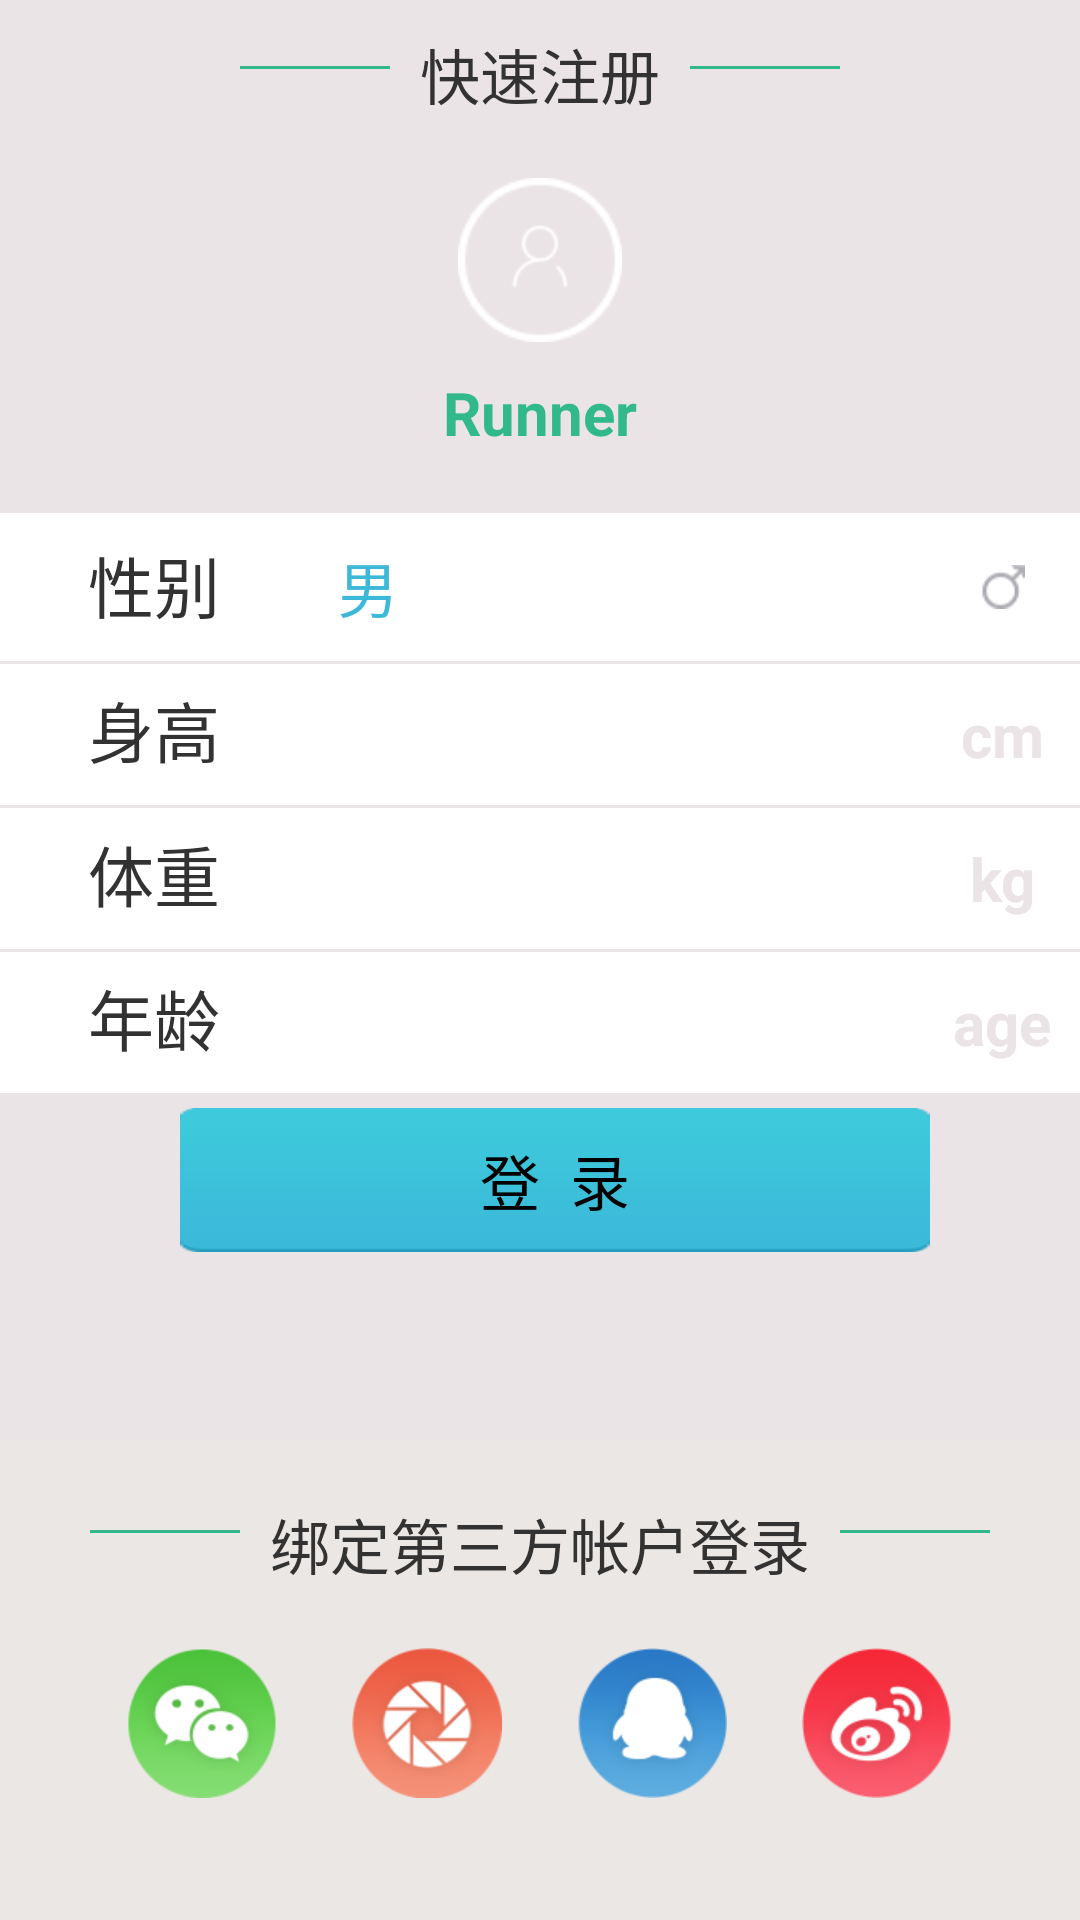

Reconstruct the res/layout file that produces this screen, plus the resources it refers to.
<!-- AndroidManifest.xml: application theme CustomActionBarTheme -->
<!-- res/layout/activity_login_1.xml -->
<?xml version="1.0" encoding="utf-8"?>
<LinearLayout xmlns:android="http://schemas.android.com/apk/res/android"
    android:layout_width="match_parent"
    android:layout_height="match_parent"
    android:orientation="vertical" >        
    
	<RelativeLayout	    
	    android:layout_width="match_parent"
	    android:layout_height="0dp"
	    android:layout_weight="3"
	    android:background="@color/user_background" >
	    	    	    
	    <TextView 
	        android:id="@+id/text"
	        android:layout_width="wrap_content"
	        android:layout_height="wrap_content"
	        android:layout_centerHorizontal="true"
	        android:layout_marginTop="10dp"
	        android:text="快速注册"
	        android:textSize="20sp" />
	    
	    <View 
	        android:layout_toLeftOf="@id/text"	     
	        android:layout_marginRight="10dp"     
	        android:layout_marginTop="22dp"
	        android:layout_width="50dp"
	        android:layout_height="1dp"
	        android:background="@color/dark_blue" />
	    
	    <View 
	        android:layout_toRightOf="@id/text"	     
	        android:layout_marginLeft="10dp"     
	        android:layout_marginTop="22dp"
	        android:layout_width="50dp"
	        android:layout_height="1dp"
	        android:background="@color/dark_blue" />
	    
	    <ImageView 
	        android:id="@+id/login_icon"
	        android:layout_width="wrap_content"
	        android:layout_height="wrap_content"
	        android:layout_centerHorizontal="true"
	        android:layout_marginTop="20dp"    
	        android:layout_below="@id/text"	        
	        android:background="@drawable/bg_no_head"	        
	        android:src="@drawable/bg_photo_mask" />
	    
	    <TextView 
	        android:id="@+id/login_name"
	        android:layout_width="wrap_content"
	        android:layout_height="wrap_content"
	        android:layout_below="@id/login_icon"
	        android:layout_marginTop="10dp"
	        android:layout_centerHorizontal="true"
	        android:textSize="20sp"
	        android:textColor="@color/dark_blue"
	        android:textStyle="bold"
	        android:text="Runner" />
	    
	    
	    <LinearLayout 
	        android:id="@+id/info1"
	        android:layout_width="match_parent"
	        android:layout_height="wrap_content"
	        android:layout_below="@id/login_name"
	        android:layout_marginTop="20dp"
	        android:background="@color/white" >
	    
	        <TextView 
	            android:layout_weight="2"
	            android:layout_width="0dp"
	            android:layout_height="wrap_content"             
	            android:gravity="center"
	            android:textSize="22sp"
	            android:text="@string/sex" />
	        
	        <TextView 
	            android:id="@+id/login_sex"
	            android:layout_weight="4"
	            android:layout_width="0dp"
	            android:layout_height="wrap_content"
	            android:padding="10dp"            
	            android:textSize="20sp"
	            android:textColor="@color/menu_background"
	            android:text="@string/male" />
	        
	        <ImageView 
	            android:id="@+id/login_sex_icon"
	            android:layout_weight="1"
	            android:layout_width="0dp"            
	            android:layout_height="wrap_content"
	            android:layout_gravity="center"            
	            android:src="@drawable/icon_sex_boy" />
	        
		</LinearLayout>
		
	    <LinearLayout 
	        android:id="@+id/info2"
	        android:layout_width="match_parent"
	        android:layout_height="wrap_content"
	        android:layout_below="@id/info1"
	        android:layout_marginTop="1dp"
	        android:background="@color/white" >
	    
	        <TextView 
	            android:layout_weight="2"
	            android:layout_width="0dp"
	            android:layout_height="wrap_content"             
	            android:gravity="center"
	            android:textSize="22sp"
	            android:text="@string/height" />
	        
	        <EditText 
	            android:layout_weight="4"
	            android:layout_width="0dp"
	            android:layout_height="wrap_content"
	            android:background="@null"
	            android:padding="10dp"            
	            android:textSize="20sp"
	            android:textColor="@color/menu_background" />
	        
	        <TextView
	            android:layout_weight="1"
	            android:layout_width="0dp"            
	            android:layout_height="wrap_content"
	            android:layout_gravity="center"
	            android:gravity="center"
	            android:textColor="@color/user_background"  
	            android:textSize="20sp"    
	            android:textStyle="bold"      
	            android:text="cm" />
	        
		</LinearLayout>
		
	    <LinearLayout 
	        android:id="@+id/info3"
	        android:layout_width="match_parent"
	        android:layout_height="wrap_content"
	        android:layout_below="@id/info2"
	        android:layout_marginTop="1dp"
	        android:background="@color/white" >
	    
	        <TextView 
	            android:layout_weight="2"
	            android:layout_width="0dp"
	            android:layout_height="wrap_content"             
	            android:gravity="center"
	            android:textSize="22sp"
	            android:text="@string/weight" />
	        
	        <EditText 
	            android:layout_weight="4"
	            android:layout_width="0dp"
	            android:layout_height="wrap_content"
	            android:background="@null"
	            android:padding="10dp"            
	            android:textSize="20sp"
	            android:textColor="@color/menu_background" />
	        
	        <TextView
	            android:layout_weight="1"
	            android:layout_width="0dp"            
	            android:layout_height="wrap_content"
	            android:layout_gravity="center"
	            android:gravity="center"
	            android:textColor="@color/user_background"  
	            android:textSize="20sp"    
	            android:textStyle="bold"      
	            android:text="kg" />
	        
		</LinearLayout>
		
	    <LinearLayout 
	        android:id="@+id/info4"
	        android:layout_width="match_parent"
	        android:layout_height="wrap_content"
	        android:layout_below="@id/info3"
	        android:layout_marginTop="1dp"
	        android:background="@color/white" >
	    
	        <TextView 
	            android:layout_weight="2"
	            android:layout_width="0dp"
	            android:layout_height="wrap_content"             
	            android:gravity="center"
	            android:textSize="22sp"
	            android:text="@string/age" />
	        
	        <EditText 
	            android:layout_weight="4"
	            android:layout_width="0dp"
	            android:layout_height="wrap_content"
	            android:background="@null"
	            android:padding="10dp"            
	            android:textSize="20sp"
	            android:textColor="@color/menu_background" />
	        
	        <TextView
	            android:layout_weight="1"
	            android:layout_width="0dp"            
	            android:layout_height="wrap_content"
	            android:layout_gravity="center"
	            android:gravity="center"
	            android:textColor="@color/user_background"  
	            android:textSize="20sp"    
	            android:textStyle="bold"      
	            android:text="age" />
	        
		</LinearLayout>
		
	    <Button 
	        android:id="@+id/login_button"
	        android:layout_width="match_parent"
	        android:layout_height="wrap_content"	        
	        android:layout_below="@id/info4"
	        android:layout_marginTop="5dp"
	        android:layout_marginLeft="60dp"
	        android:layout_marginRight="50dp"
	        android:background="@drawable/login"
	        android:text="登  录"
	        android:textSize="20sp" />
	
	</RelativeLayout>		
    
    <RelativeLayout 
        android:layout_width="match_parent"
        android:layout_height="0dp"
        android:layout_weight="1"                
        android:background="@color/setting_back" >
        
        <TextView
            android:id="@+id/login_text"
            android:layout_width="wrap_content"
            android:layout_height="wrap_content"     
            android:layout_marginTop="20dp"       
            android:layout_centerHorizontal="true"
            android:text="绑定第三方帐户登录"
            android:gravity="center"
            android:textSize="20sp" />
        
        <View 
	        android:layout_toLeftOf="@id/login_text"	     
	        android:layout_marginRight="10dp"     
	        android:layout_marginTop="30dp"
	        android:layout_width="50dp"
	        android:layout_height="1dp"
	        android:background="@color/dark_blue" />
        
        <View 
	        android:layout_toRightOf="@id/login_text"	     
	        android:layout_marginLeft="10dp"     
	        android:layout_marginTop="30dp"
	        android:layout_width="50dp"
	        android:layout_height="1dp"
	        android:background="@color/dark_blue" />
        
        <LinearLayout
	        android:layout_width="match_parent"
	        android:layout_height="wrap_content"
	        android:orientation="horizontal"
	        android:gravity="center_vertical"
	        android:layout_below="@id/login_text"
	        android:layout_marginTop="20dp"
	        android:layout_marginRight="30dp"
	        android:layout_marginLeft="30dp" >
	        <RelativeLayout 
	            android:layout_width="match_parent"
	            android:layout_height="wrap_content"	                 
	            android:layout_weight="1">
	            <ImageButton
		            android:id="@+id/share_weixin"            
		            android:background="@drawable/btn_weixin"
		            android:layout_width="wrap_content" 
		            android:layout_height="wrap_content"		            
		            android:layout_centerHorizontal="true" />
	        </RelativeLayout>
	        
	        <RelativeLayout 
	            android:layout_width="match_parent"
	            android:layout_height="wrap_content"	            
	            android:layout_weight="1">
	            <ImageButton 
		            android:id="@+id/share_pyq"   
		            android:background="@drawable/btn_pyq"
		            android:layout_width="wrap_content" 
		            android:layout_height="wrap_content"		                    
		            android:layout_centerHorizontal="true" />
	        </RelativeLayout>	        
	        
	        <RelativeLayout 
	            android:layout_width="match_parent"
	            android:layout_height="wrap_content"	           
	            android:layout_weight="1">
	            <ImageButton 
		            android:id="@+id/share_qq"   
		            android:background="@drawable/btn_qq"
		            android:layout_width="wrap_content" 
		            android:layout_height="wrap_content"		            
		            android:layout_centerHorizontal="true" />
	        </RelativeLayout>
	        
	        <RelativeLayout 
	            android:layout_width="match_parent"
	            android:layout_height="wrap_content"	           
	            android:layout_weight="1">
	            <ImageButton
		            android:id="@+id/share_sina"   
		            android:background="@drawable/btn_sina"
		            android:layout_width="wrap_content" 
		            android:layout_height="wrap_content"		            
		            android:layout_centerHorizontal="true" />
	        </RelativeLayout>
	        
    	</LinearLayout>
        
    </RelativeLayout>

</LinearLayout>
<!-- resources referenced by this layout -->
<resources>
  <color name="dark_blue">#31B98B</color>
  <color name="menu_background">#3CB8D9</color>
  <color name="setting_back">#ffebe7e4</color>
  <color name="user_background">#EBE4E7</color>
  <color name="white">#ffffffff</color>
  <!-- drawable bg_no_head: png bitmap (drawable-hdpi, 2001 bytes) -->
  <!-- drawable bg_photo_mask: png bitmap (drawable-hdpi, 1322 bytes) -->
  <!-- drawable btn_pyq (drawable) -->
  <?xml version="1.0" encoding="utf-8"?>
  <selector xmlns:android="http://schemas.android.com/apk/res/android" >
      <item android:state_pressed="true" android:drawable="@drawable/ic_pyq_press" />
  	<item android:state_pressed="false" android:drawable="@drawable/ic_pyq" />
  </selector>
  <!-- drawable btn_qq (drawable) -->
  <?xml version="1.0" encoding="utf-8"?>
  <selector xmlns:android="http://schemas.android.com/apk/res/android" >
      <item android:state_pressed="true" android:drawable="@drawable/ic_qq_press" />
  	<item android:state_pressed="false" android:drawable="@drawable/ic_qq" />
  </selector>
  <!-- drawable btn_sina (drawable) -->
  <?xml version="1.0" encoding="utf-8"?>
  <selector xmlns:android="http://schemas.android.com/apk/res/android" >
      <item android:state_pressed="true" android:drawable="@drawable/ic_sina_press" />
  	<item android:state_pressed="false" android:drawable="@drawable/ic_sina" />
  </selector>
  <!-- drawable btn_weixin (drawable) -->
  <?xml version="1.0" encoding="utf-8"?>
  <selector xmlns:android="http://schemas.android.com/apk/res/android" >
      <item android:state_pressed="true" android:drawable="@drawable/ic_weixin_press" />
  	<item android:state_pressed="false" android:drawable="@drawable/ic_weixin" />
  </selector>
  <!-- drawable icon_sex_boy: png bitmap (drawable-hdpi, 677 bytes) -->
  <!-- drawable login (drawable) -->
  <?xml version="1.0" encoding="utf-8"?>
  <selector xmlns:android="http://schemas.android.com/apk/res/android" >
      <item android:state_pressed="true" android:drawable="@drawable/btn_login_press" />
  	<item android:state_pressed="false" android:drawable="@drawable/btn_login" />
  </selector>
  <string name="age">年龄</string>
  <string name="height">身高</string>
  <string name="male">男</string>
  <string name="sex">性别</string>
  <string name="weight">体重</string>
  <style name="CustomActionBarTheme" parent="@android:style/Theme.Holo.Light">
          <item name="android:actionBarStyle">@style/MyActionBar</item>
      </style>
  <!-- drawable ic_pyq_press: png bitmap (drawable-xhdpi, 6867 bytes) -->
  <!-- drawable ic_pyq: png bitmap (drawable-xhdpi, 6549 bytes) -->
  <!-- drawable ic_qq_press: png bitmap (drawable-xhdpi, 4681 bytes) -->
  <!-- drawable ic_qq: png bitmap (drawable-xhdpi, 4450 bytes) -->
  <!-- drawable ic_sina_press: png bitmap (drawable-xhdpi, 6438 bytes) -->
  <!-- drawable ic_sina: png bitmap (drawable-xhdpi, 6257 bytes) -->
  <!-- drawable ic_weixin_press: png bitmap (drawable-xhdpi, 5830 bytes) -->
  <!-- drawable ic_weixin: png bitmap (drawable-xhdpi, 5575 bytes) -->
  <!-- drawable btn_login_press: png bitmap (drawable-xhdpi, 556 bytes) -->
  <!-- drawable btn_login: png bitmap (drawable-xhdpi, 578 bytes) -->
  <style name="MyActionBar" parent="@android:style/Widget.Holo.Light.ActionBar">
          <item name="android:background">@drawable/navigation_bar_bg</item>        
  	</style>
  <!-- drawable navigation_bar_bg: png bitmap (drawable-xhdpi, 28389 bytes) -->
</resources>
